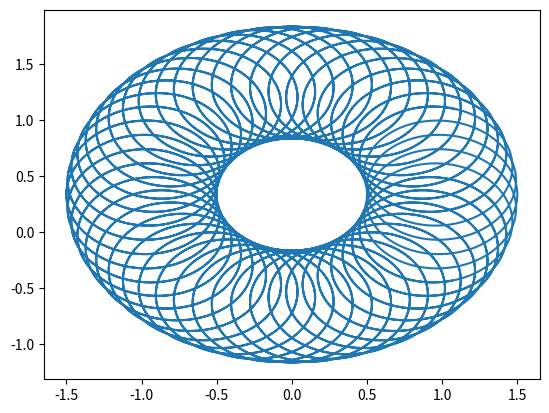

Here is the Python script that generated this plot:
import matplotlib.pyplot as plt
import numpy as np

t = np.arange(-6, 6, 0.001)
a=1
b=49
c= 0

x = np.cos(a*t) + ((np.cos(b*t))/2) + ((np.sin(c*t))/3)
y = np.sin(a*t) + ((np.sin(b*t))/2) + ((np.cos(c*t))/3)

plt.plot(x,y)

plt.show()
plt.close()
